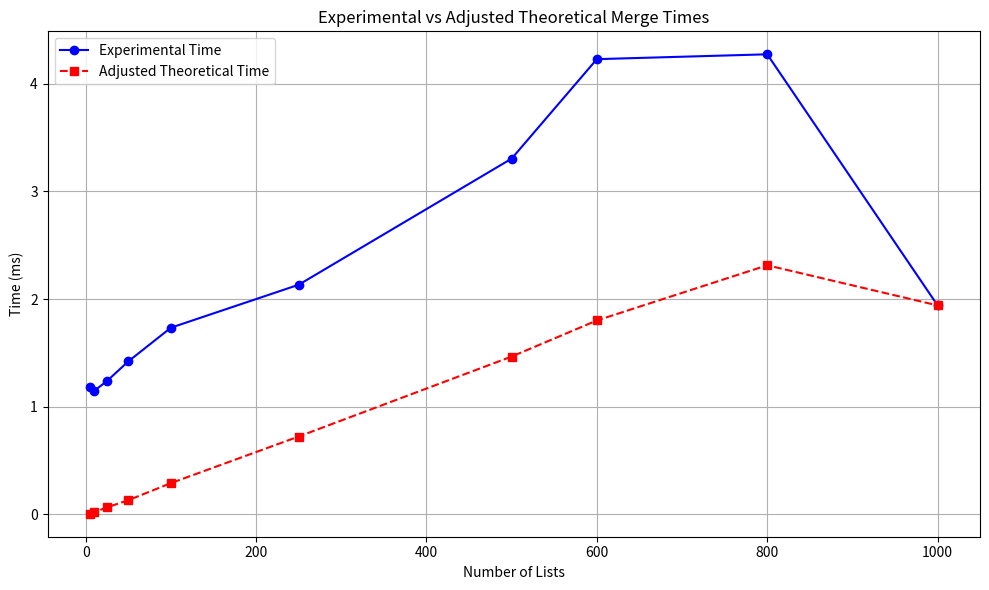

The script that saved this image:
import matplotlib.pyplot as plt
import numpy as np

# Number of lists
n = np.array([5, 10, 25, 50, 100, 250, 500, 600, 800, 1000])

# Experimental times in ms
experimental = np.array([1.182, 1.147, 1.239, 1.421, 1.734, 2.133, 3.305, 4.229, 4.274, 1.941])

# Adjusted theoretical times in ms
adjusted_theoretical = np.array([0.00546, 0.01945, 0.06485, 0.1313, 0.290, 0.723, 1.466, 1.801, 2.314, 1.941])

plt.figure(figsize=(10,6))
plt.plot(n, experimental, 'o-', label='Experimental Time', color='blue')
plt.plot(n, adjusted_theoretical, 's--', label='Adjusted Theoretical Time', color='red')
plt.xlabel('Number of Lists')
plt.ylabel('Time (ms)')
plt.title('Experimental vs Adjusted Theoretical Merge Times')
plt.legend()
plt.grid(True)
plt.tight_layout()
plt.show()
